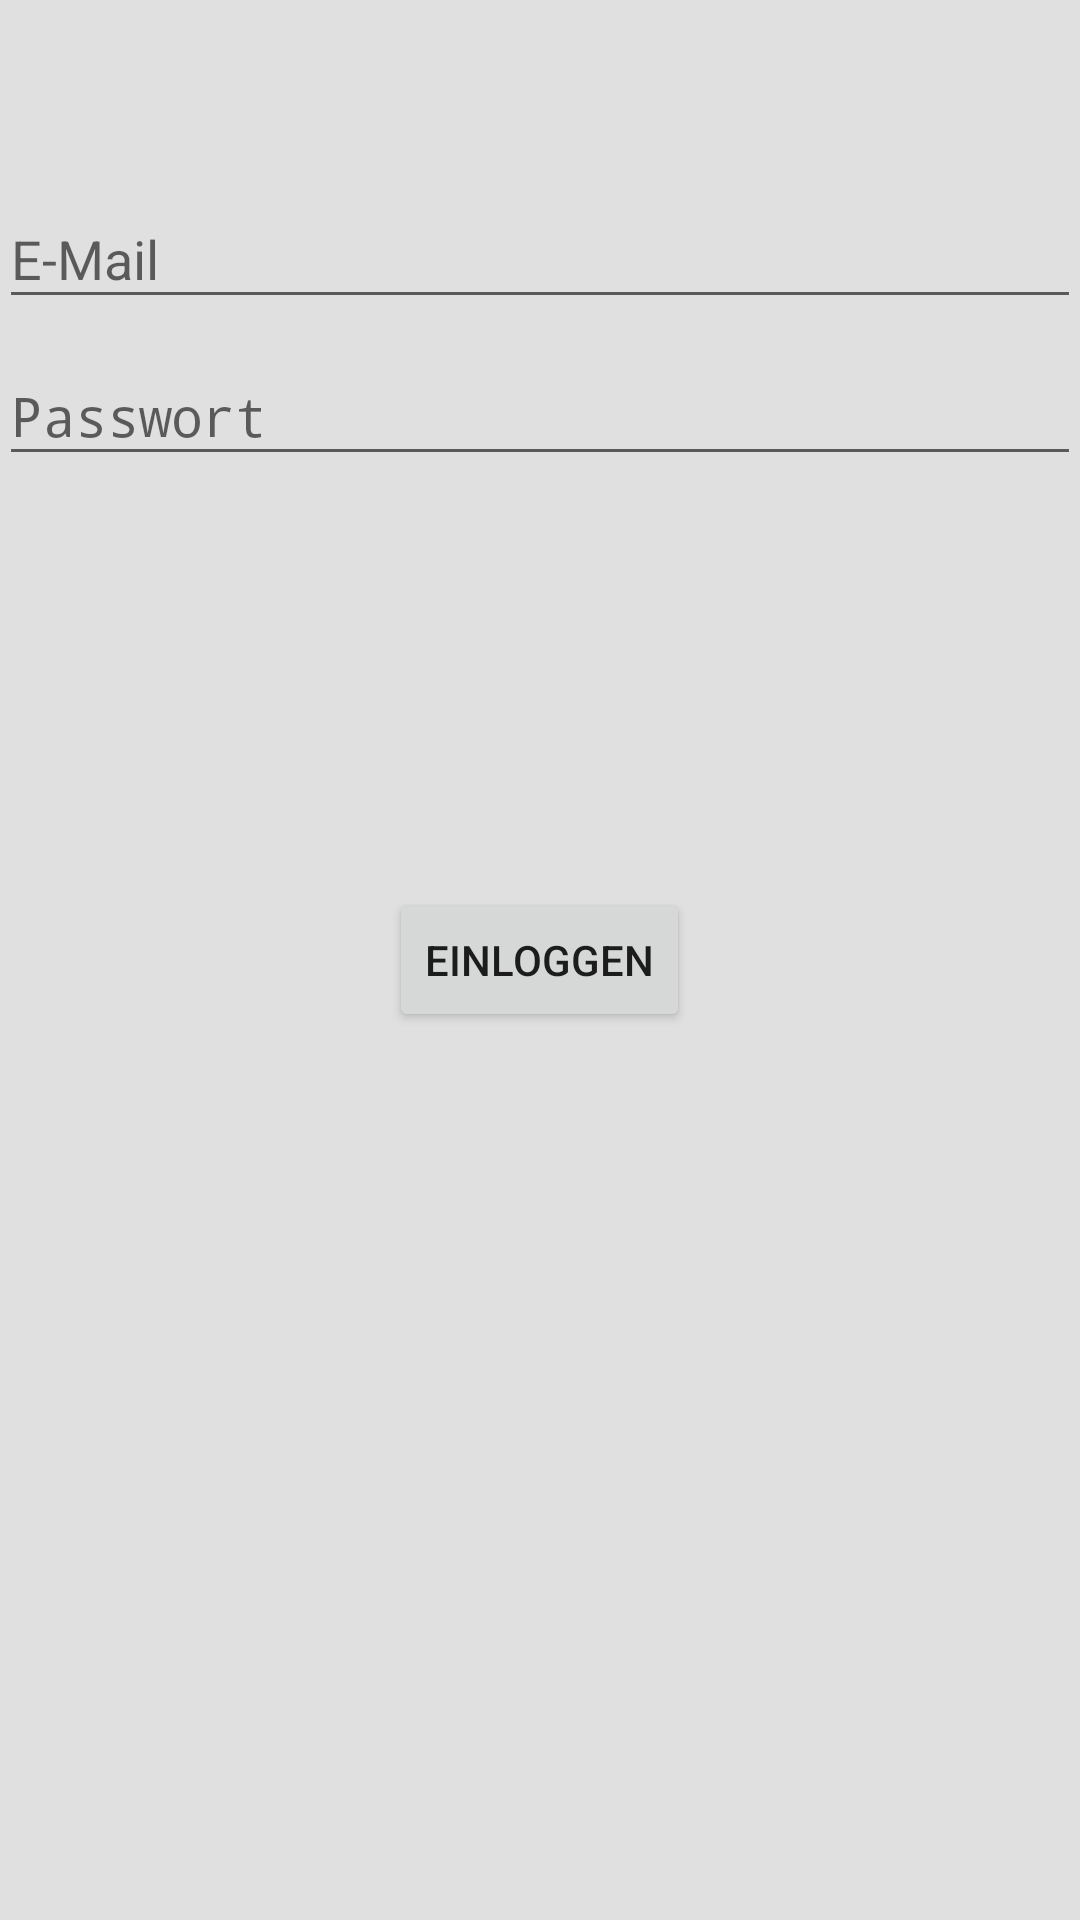

Layout XML and referenced resources for this Android screen:
<!-- AndroidManifest.xml: application theme AppTheme -->
<!-- res/layout/activity_login.xml -->
<?xml version="1.0" encoding="utf-8"?>
<RelativeLayout xmlns:android="http://schemas.android.com/apk/res/android"
    xmlns:tools="http://schemas.android.com/tools"
    android:layout_width="match_parent"
    android:layout_height="match_parent"
    android:background="@color/background_color"
    android:paddingBottom="@dimen/activity_vertical_margin"
    android:paddingLeft="@dimen/activity_horizontal_margin"
    android:paddingRight="@dimen/activity_horizontal_margin"
    android:paddingTop="@dimen/activity_vertical_margin"
    tools:context="de.codematch.example.media_player_app.LoginActivity">

    <android.support.design.widget.TextInputLayout
        android:id="@+id/view"
        android:layout_width="match_parent"
        android:layout_height="wrap_content"
        android:layout_alignParentEnd="true"
        android:layout_alignParentTop="true"
        android:layout_marginTop="54dp">

        <EditText
            android:id="@+id/login_email"
            android:layout_width="match_parent"
            android:layout_height="wrap_content"
            android:layout_alignParentEnd="true"
            android:layout_below="@+id/view"
            android:layout_marginTop="61dp"
            android:ems="10"
            android:hint="@string/hint_email"
            android:inputType="textEmailAddress"
            android:textAlignment="textStart" />

    </android.support.design.widget.TextInputLayout>


    <android.support.design.widget.TextInputLayout
        android:id="@+id/view2"
        android:layout_width="match_parent"
        android:layout_height="wrap_content"
        android:layout_alignParentStart="true"
        android:layout_below="@+id/view">

        <EditText
            android:id="@+id/login_passwort"
            android:layout_width="match_parent"
            android:layout_height="wrap_content"
            android:layout_alignEnd="@+id/login_email"
            android:layout_alignParentStart="true"
            android:layout_below="@+id/login_email"
            android:ems="10"
            android:hint="@string/hint_passwort"
            android:inputType="textPassword"
            android:textAlignment="textStart" />

    </android.support.design.widget.TextInputLayout>

    <Button
        android:id="@+id/login_button"
        android:layout_width="wrap_content"
        android:layout_height="wrap_content"
        android:layout_centerHorizontal="true"
        android:layout_centerVertical="true"
        android:text="@string/login_button_text" />

</RelativeLayout>
<!-- resources referenced by this layout -->
<resources>
  <color name="background_color">#e0e0e0</color>
  <string name="hint_email">E-Mail</string>
  <string name="hint_passwort">Passwort</string>
  <string name="login_button_text">Einloggen</string>
  <style name="AppTheme" parent="Theme.AppCompat.Light.DarkActionBar">
          
          <item name="colorPrimary">@color/colorPrimary</item>
          <item name="colorPrimaryDark">@color/colorPrimaryDark</item>
          <item name="colorAccent">@color/colorAccent</item>
          <item name="android:colorBackground">@color/background_color</item>
          <item name="actionOverflowMenuStyle">@style/OptionsMenuTheme</item>
      </style>
  
      //Here the background color of the OverflowOptionsMenu can be changed
  <color name="colorPrimary">#ff5252</color>
  <color name="colorPrimaryDark">#303f9f</color>
  <color name="colorAccent">#FF4081</color>
  <style name="OptionsMenuTheme" parent="Widget.AppCompat.PopupMenu.Overflow">
          <item name="android:popupBackground">@color/background_color</item>
      </style>
</resources>
